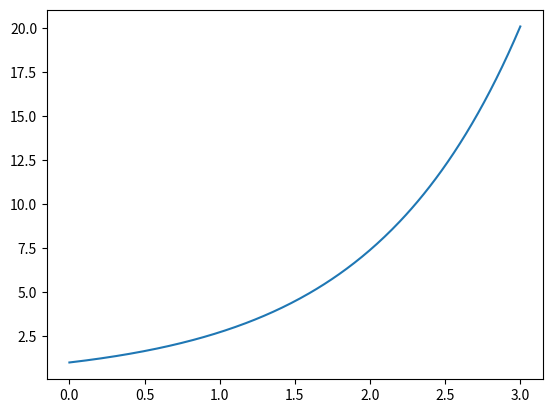
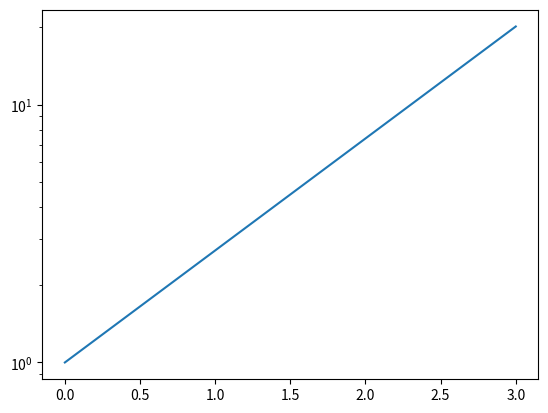

Write Python code to recreate these figures, in order.
# 축의 scale 설정하기

import matplotlib.pyplot as plt
from matplotlib.figure import Figure
from matplotlib.axes import Axes
import numpy as np


def draw1():
    # scale을 설정하지 않은 경우
    t = np.linspace(0, 3, 300)
    exp = np.exp(t)
    
    fig: Figure = plt.figure()
    ax: Axes = fig.add_subplot()
    
    ax.plot(t, exp)
    
    fig.show()
    
    
def draw2():
    # Y 축의 scale을 설정한 경우
    t = np.linspace(0, 3, 300)
    exp = np.exp(t)

    fig: Figure = plt.figure()
    ax: Axes = fig.add_subplot()

    # log scale의 의미는 log 함수의 역함수인 exp 함수를 linear 하게 만드는 역할을 한다.
    # 따라서, exp 함수에 log scale을 지정하면 직선의 형태로 그래프가 그려진다.
    ax.set_yscale('log')
    ax.plot(t, exp)

    fig.show()


if __name__ == '__main__':
    draw1()
    draw2()
